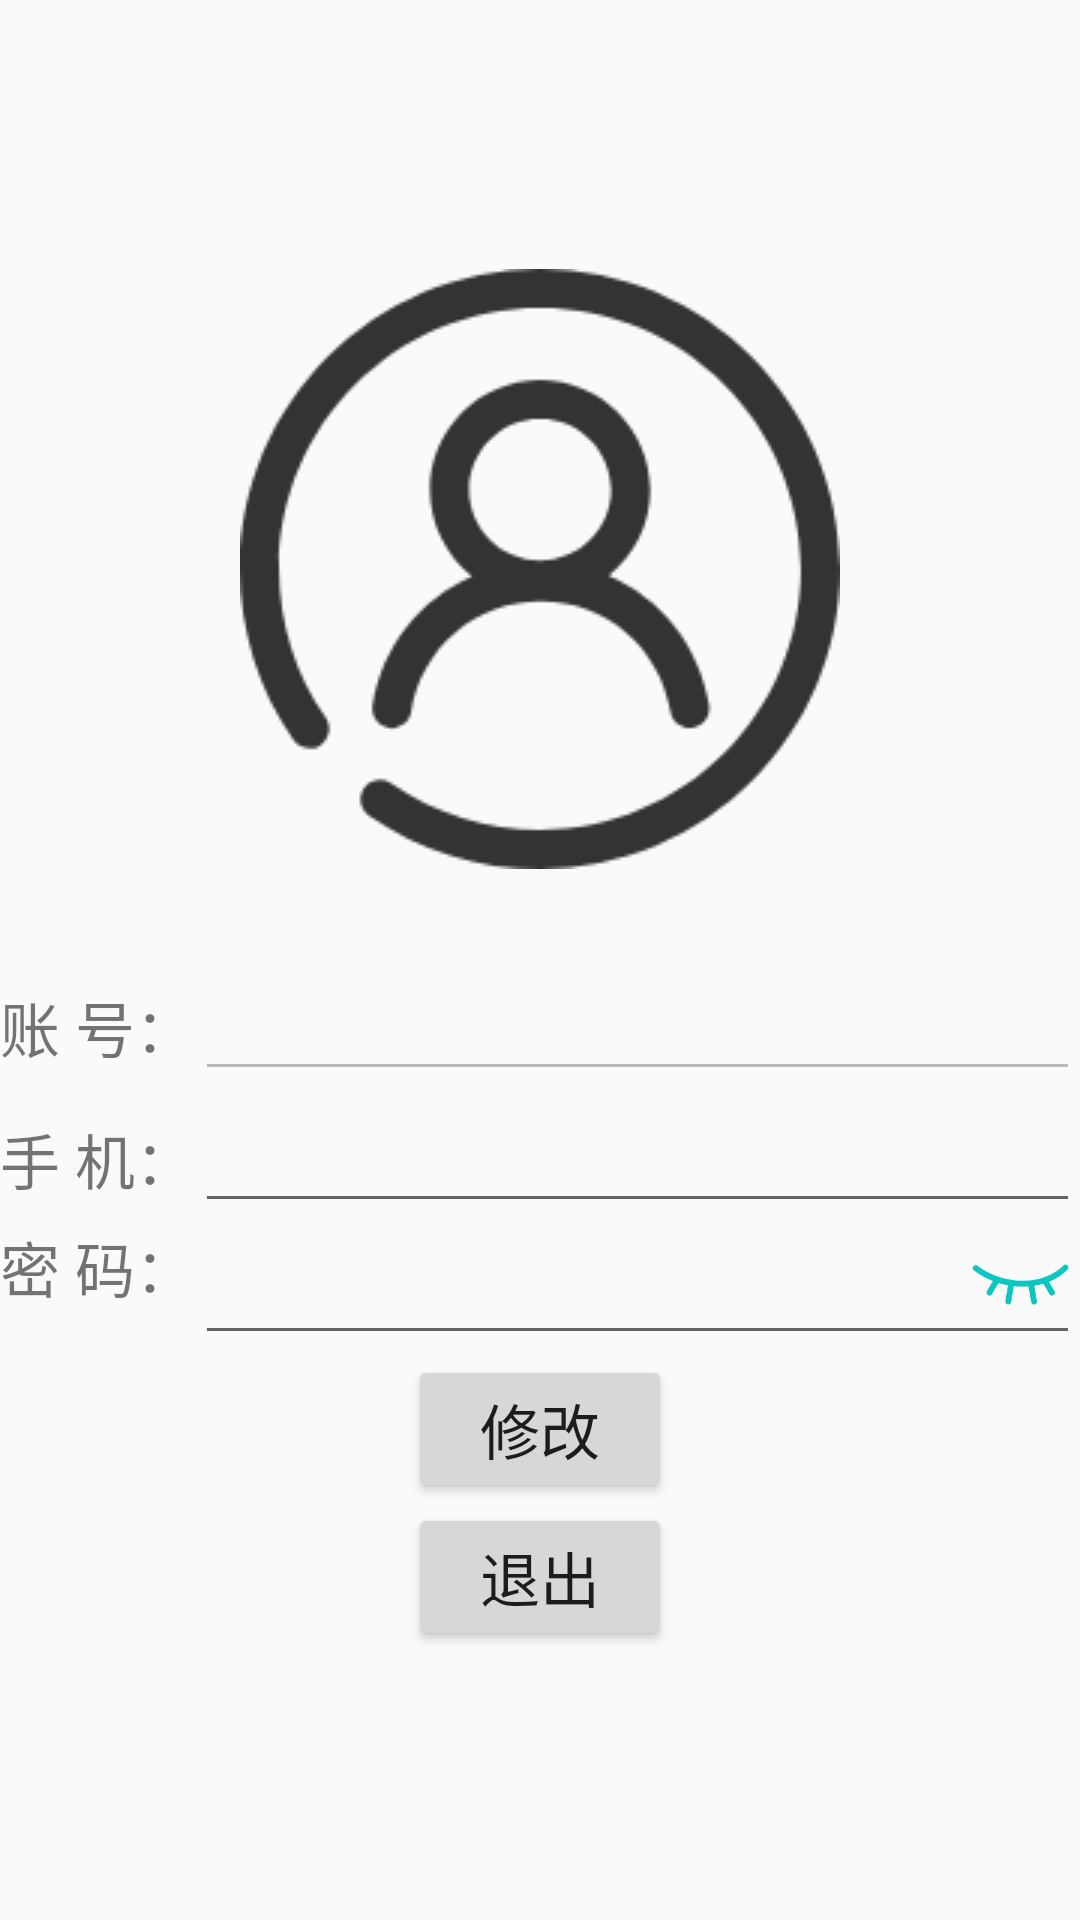

Layout XML and referenced resources for this Android screen:
<!-- AndroidManifest.xml: application theme Theme.Yolov8Detect -->
<!-- res/layout/activity_user_info.xml -->
<?xml version="1.0" encoding="utf-8"?>
<LinearLayout xmlns:android="http://schemas.android.com/apk/res/android"
    xmlns:app="http://schemas.android.com/apk/res-auto"
    xmlns:tools="http://schemas.android.com/tools"
    android:layout_width="match_parent"
    android:layout_height="match_parent"
    tools:context=".UserInfo"
    android:gravity="center_vertical"
    android:orientation="vertical">

    <TextView
        android:layout_width="wrap_content"
        android:layout_height="wrap_content"
        android:layout_marginBottom="30dp"
        android:textSize="@dimen/title_text_size"
        android:layout_gravity="center"
        android:background="@drawable/user"/>

    <LinearLayout
        android:layout_width="match_parent"
        android:layout_height="wrap_content">

        <TextView
            android:layout_width="wrap_content"
            android:layout_height="wrap_content"
            android:text="@string/id"
            android:textSize="@dimen/common_text_size"/>
        <EditText
            android:id="@+id/UserInfo_name"
            android:layout_width="match_parent"
            android:layout_height="wrap_content"
            android:textSize="@dimen/common_text_size"
            android:enabled="false"/>
    </LinearLayout>

    <LinearLayout
        android:layout_width="match_parent"
        android:layout_height="wrap_content">

        <TextView
            android:layout_width="wrap_content"
            android:layout_height="wrap_content"
            android:text="@string/UserInfo_phone"
            android:textSize="@dimen/common_text_size"/>
        <EditText
            android:id="@+id/UserInfo_phone"
            android:layout_width="match_parent"
            android:layout_height="wrap_content"
            android:textSize="@dimen/common_text_size"
            android:inputType="number"
            tools:ignore="TextFields" />
    </LinearLayout>

    <LinearLayout
        android:layout_width="match_parent"
        android:layout_height="wrap_content">

        <RelativeLayout
            android:layout_width="match_parent"
            android:layout_height="wrap_content">
            <TextView
                android:id="@+id/UserInfo_Relative_text"
                android:layout_width="wrap_content"
                android:layout_height="wrap_content"
                android:text="@string/pws"
                android:textSize="@dimen/common_text_size"/>
            <EditText
                android:id="@+id/UserInfo_pws"
                android:layout_width="match_parent"
                android:layout_height="wrap_content"
                android:textSize="@dimen/common_text_size"
                android:maxLength="16"
                android:inputType="numberPassword"
                android:layout_toRightOf="@+id/UserInfo_Relative_text"/>
            <ImageView
                android:id="@+id/UserInfo_icon"
                android:layout_width="@dimen/title_text_size"
                android:layout_height="@dimen/title_text_size"
                android:src="@drawable/covered"
                android:scaleType="fitCenter"
                android:layout_alignRight="@+id/UserInfo_pws"/>
        </RelativeLayout>

    </LinearLayout>

    <Button
        android:id="@+id/UserInfo_modify"
        android:layout_width="wrap_content"
        android:layout_height="wrap_content"
        android:layout_gravity="center"
        android:text="@string/UserInfo_modify"
        android:textSize="@dimen/common_text_size"/>

        <Button
            android:id="@+id/UserInfo_out"
            android:layout_width="wrap_content"
            android:layout_height="wrap_content"
            android:layout_gravity="center"
            android:text="@string/UserInfo_out"
            android:textSize="@dimen/common_text_size"/>

</LinearLayout>
<!-- resources referenced by this layout -->
<resources>
  <dimen name="common_text_size">20sp</dimen>
  <dimen name="title_text_size">40sp</dimen>
  <!-- drawable covered: png bitmap (drawable, 5405 bytes) -->
  <!-- drawable user: png bitmap (drawable, 11851 bytes) -->
  <string name="UserInfo_modify">修改</string>
  <string name="UserInfo_out">退出</string>
  <string name="UserInfo_phone">手 机：</string>
  <string name="id">账 号：</string>
  <string name="pws">密 码：</string>
  <style name="Theme.Yolov8Detect" parent="Theme.MaterialComponents.DayNight.DarkActionBar.Bridge">
          
          <item name="colorPrimary">@color/purple_500</item>
          <item name="colorPrimaryVariant">@color/purple_700</item>
          <item name="colorOnPrimary">@color/white</item>
          
          <item name="colorSecondary">@color/teal_200</item>
          <item name="colorSecondaryVariant">@color/teal_700</item>
          <item name="colorOnSecondary">@color/black</item>
          
          <item name="android:statusBarColor">?attr/colorPrimaryVariant</item>
          
      </style>
  <!-- not gathered from this repository: default colours our renderer supplied (Android Studio template values) -->
  <color name="purple_500">#FF6200EE</color>
  <color name="purple_700">#FF3700B3</color>
  <color name="teal_200">#FF03DAC5</color>
  <color name="teal_700">#FF018786</color>
  <color name="black">#FF000000</color>
  <color name="white">#FFFFFFFF</color>
</resources>
